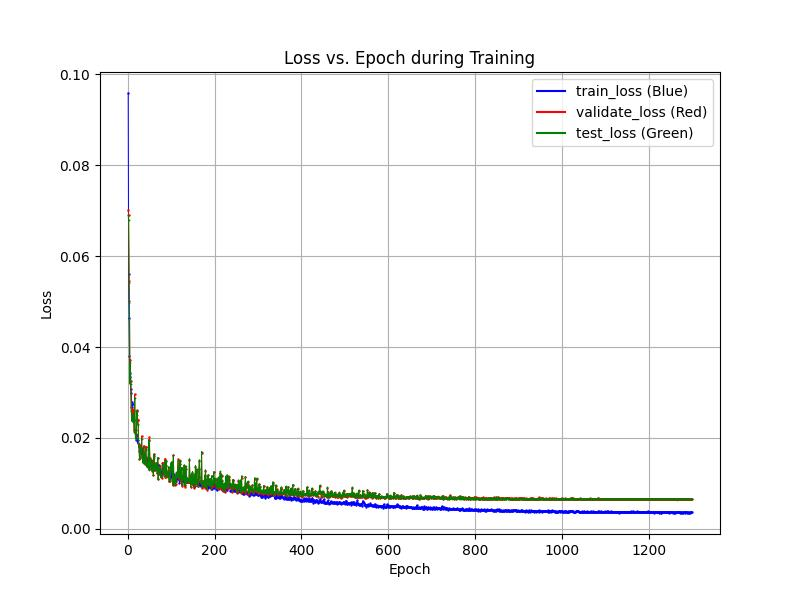

The file beside this chart, header and first rows:
epochs, train_losses, val_losses, test_losses
1, 0.09588, 0.07014, 0.06904
2, 0.05611, 0.06916, 0.0679
3, 0.0464, 0.05442, 0.05402
4, 0.03797, 0.05012, 0.0497
5, 0.03424, 0.03244, 0.0319
6, 0.03331, 0.0372, 0.03646
7, 0.03078, 0.03258, 0.03181
8, 0.02981, 0.02682, 0.0259
9, 0.02798, 0.02472, 0.02371
10, 0.02672, 0.02648, 0.02501
11, 0.02744, 0.02446, 0.02355
12, 0.02431, 0.02498, 0.02405
13, 0.02407, 0.02623, 0.02522
14, 0.0239, 0.02584, 0.02469
15, 0.02403, 0.02186, 0.02122
16, 0.02177, 0.02963, 0.02889
17, 0.0214, 0.0215, 0.02104
18, 0.02056, 0.0209, 0.01983
19, 0.02059, 0.0205, 0.01985
20, 0.01964, 0.02165, 0.02097
21, 0.02074, 0.02607, 0.02603
22, 0.01954, 0.02604, 0.02516
23, 0.01889, 0.02392, 0.02297
24, 0.01947, 0.02389, 0.02295
25, 0.0185, 0.01847, 0.01802
26, 0.01815, 0.01864, 0.01829
27, 0.01703, 0.01548, 0.0153
28, 0.01751, 0.01576, 0.01555
29, 0.01777, 0.01808, 0.01733
30, 0.01654, 0.01792, 0.01764
31, 0.01685, 0.01729, 0.01676
32, 0.01645, 0.02041, 0.01979
33, 0.01768, 0.01599, 0.01549
34, 0.01639, 0.01623, 0.01582
35, 0.01685, 0.01487, 0.01454
36, 0.01587, 0.01676, 0.01644
37, 0.01564, 0.01827, 0.01806
38, 0.01586, 0.01669, 0.01606
39, 0.01516, 0.01431, 0.01434
40, 0.01561, 0.01457, 0.01433
41, 0.0156, 0.01805, 0.0175
42, 0.01575, 0.01795, 0.01744
43, 0.01528, 0.01423, 0.01395
44, 0.01516, 0.01401, 0.01372
45, 0.0138, 0.01442, 0.01434
46, 0.01534, 0.01468, 0.01436
47, 0.015, 0.01559, 0.01545
48, 0.01475, 0.01963, 0.01949
49, 0.01548, 0.01314, 0.01299
50, 0.01431, 0.02012, 0.01923
51, 0.01478, 0.01441, 0.014
52, 0.01387, 0.01567, 0.01547
53, 0.01507, 0.01508, 0.01515
54, 0.0144, 0.01318, 0.01314
55, 0.01341, 0.015, 0.01453
56, 0.0138, 0.01276, 0.01284
57, 0.0138, 0.01346, 0.01348
58, 0.0149, 0.01431, 0.01412
59, 0.014, 0.01194, 0.01177
60, 0.01299, 0.0164, 0.01642
... 1,238 more rows
